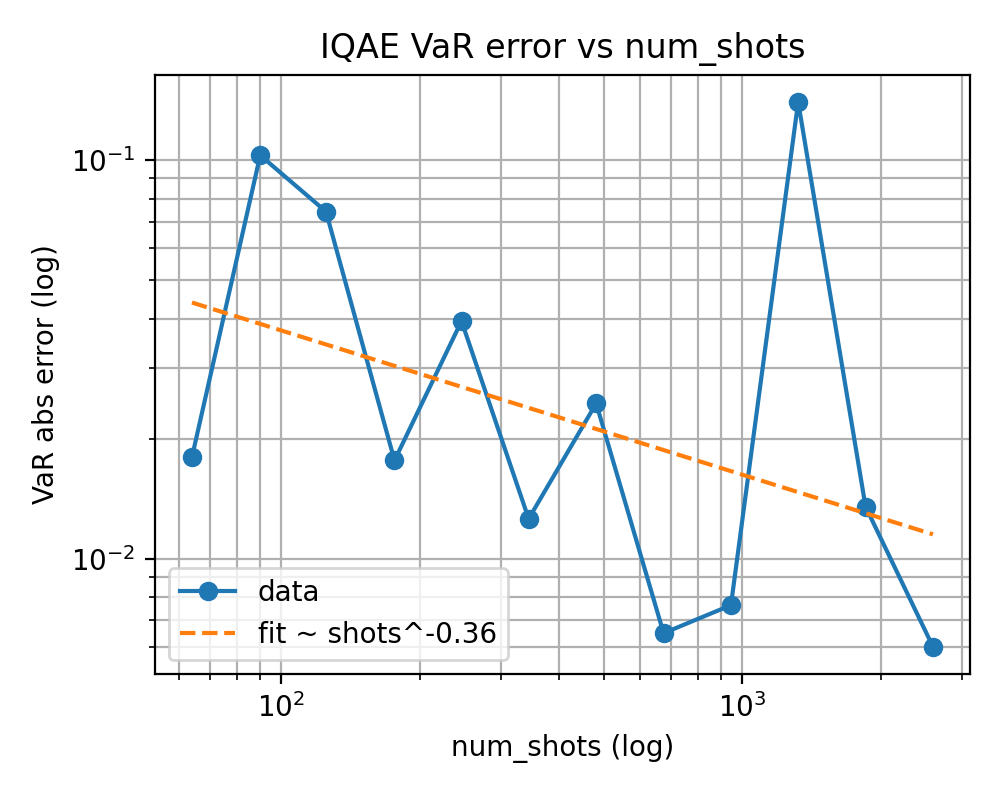

The table this chart was drawn from, first rows:
shots, var_error
64, 0.01798
90, 0.1027
125, 0.07421
176, 0.01763
246, 0.03943
344, 0.01259
482, 0.02451
675, 0.006504
945, 0.007647
1322, 0.1398
1851, 0.01351
2592, 0.006015
